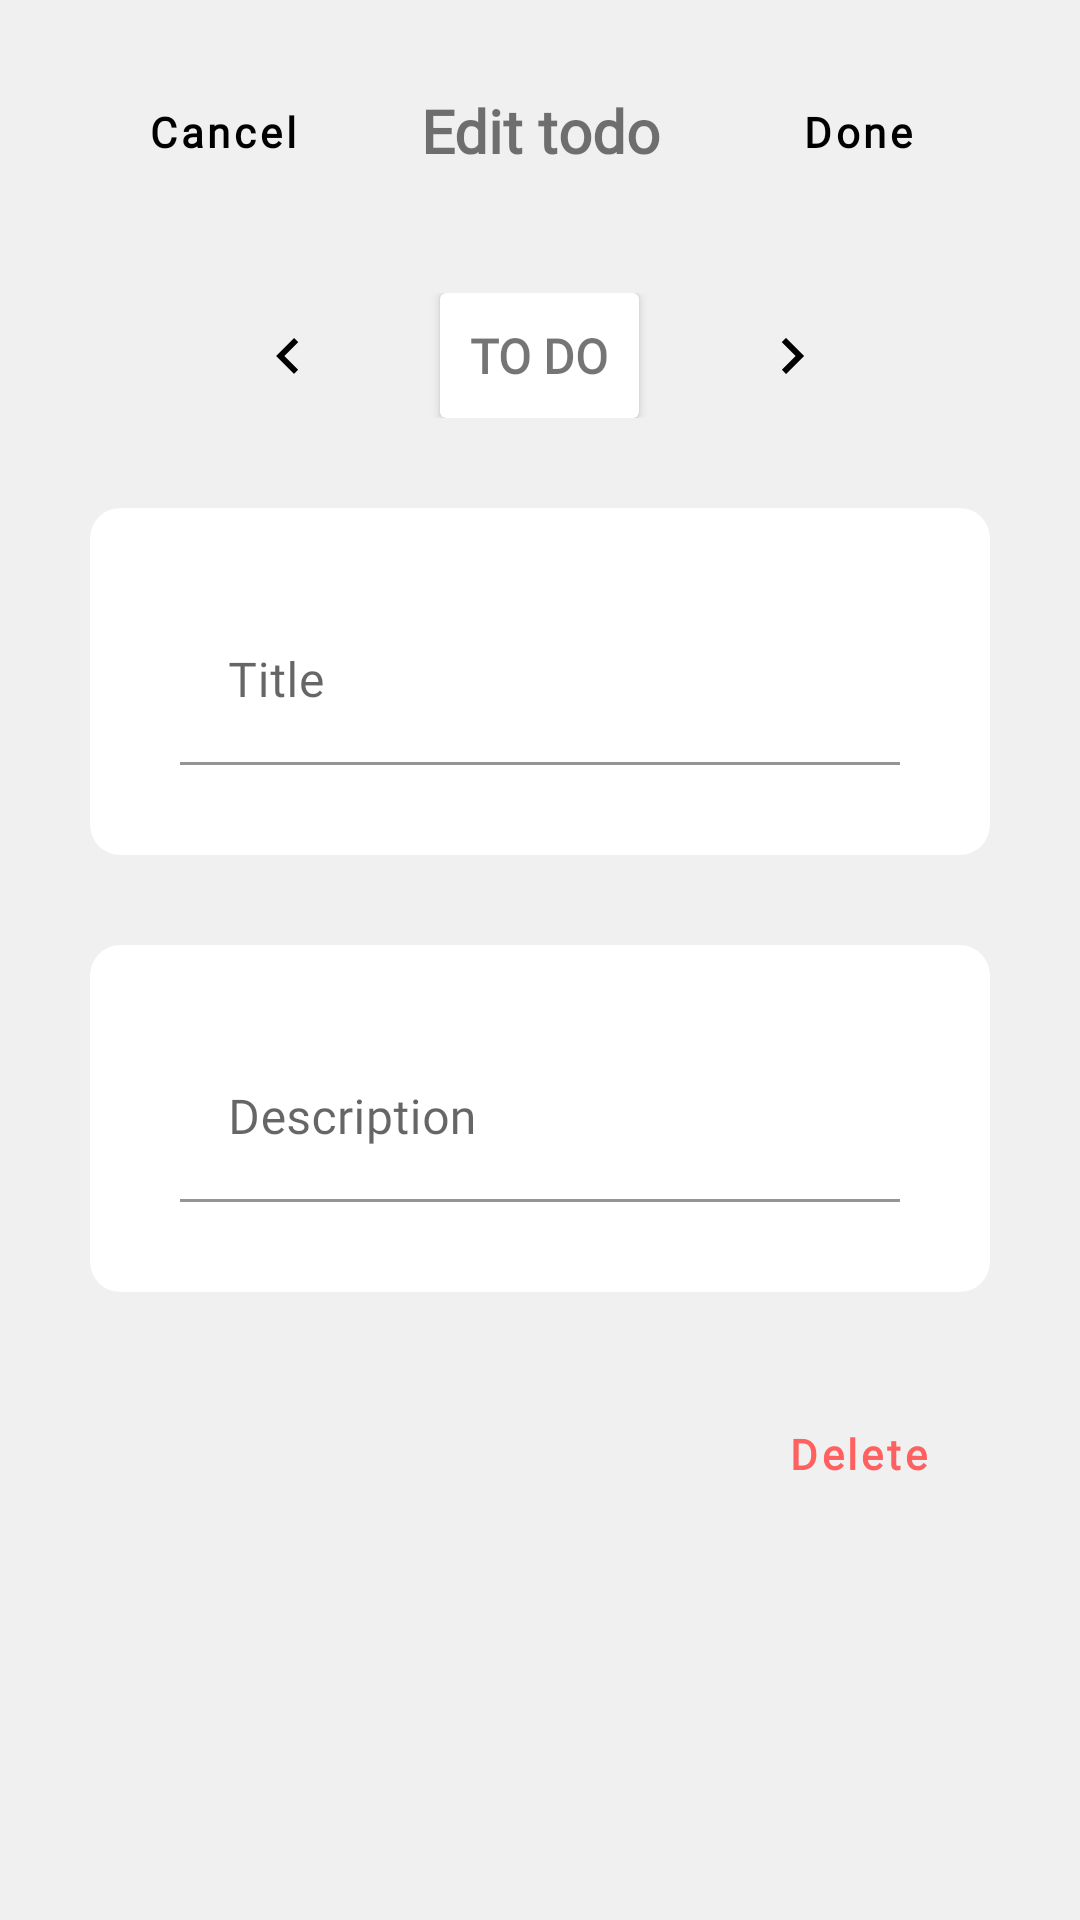

Reconstruct the res/layout file that produces this screen, plus the resources it refers to.
<!-- AndroidManifest.xml: application theme Theme.Inkwell -->
<!-- res/layout/todo_bottom_sheet.xml -->
<?xml version="1.0" encoding="utf-8"?>
<androidx.constraintlayout.widget.ConstraintLayout xmlns:android="http://schemas.android.com/apk/res/android"
    xmlns:app="http://schemas.android.com/apk/res-auto"
    xmlns:tools="http://schemas.android.com/tools"
    android:layout_width="match_parent"
    android:layout_height="wrap_content"
    android:background="@color/secondary_white"
    android:padding="30dp">

    <TextView
        android:id="@+id/textView5"
        android:layout_width="wrap_content"
        android:layout_height="wrap_content"
        android:text="Edit todo"
        android:textSize="20sp"
        android:textStyle="bold"
        app:layout_constraintEnd_toEndOf="parent"
        app:layout_constraintStart_toStartOf="parent"
        app:layout_constraintTop_toTopOf="parent"
        android:fontFamily="@font/inter_regular" />

    <Button
        android:id="@+id/cancelButton"
        android:layout_width="wrap_content"
        android:layout_height="wrap_content"
        android:background="#00000000"
        android:fontFamily="@font/inter_regular"
        android:text="Cancel"
        android:textAllCaps="false"
        android:textColor="@color/black"
        android:textStyle="bold"
        app:layout_constraintBottom_toBottomOf="@+id/textView5"
        app:layout_constraintStart_toStartOf="parent"
        app:layout_constraintTop_toTopOf="@+id/textView5" />

    <Button
        android:id="@+id/doneButton"
        android:layout_width="wrap_content"
        android:layout_height="wrap_content"
        android:text="Done"
        app:layout_constraintBottom_toBottomOf="@+id/textView5"
        app:layout_constraintEnd_toEndOf="parent"
        app:layout_constraintTop_toTopOf="@+id/textView5"
        android:textColor="@color/black"
        android:background="#00000000"
        android:fontFamily="@font/inter_regular"
        android:textAllCaps="false"
        android:textStyle="bold"/>

    <ViewAnimator
        android:id="@+id/viewAnimator"
        android:layout_width="wrap_content"
        android:layout_height="wrap_content"
        android:layout_marginTop="30dp"
        app:layout_constraintEnd_toEndOf="parent"
        app:layout_constraintStart_toStartOf="parent"
        app:layout_constraintTop_toBottomOf="@+id/cancelButton"
        android:inAnimation="@anim/nav_default_enter_anim">

        <androidx.cardview.widget.CardView
            android:layout_width="wrap_content"
            android:layout_height="wrap_content"
            app:contentPadding="10dp"
            android:layout_gravity="center">

            <TextView
                android:id="@+id/textView6"
                android:layout_width="wrap_content"
                android:layout_height="wrap_content"
                android:text="TO DO"
                android:textSize="16sp"
                android:fontFamily="@font/inter_regular"
                android:textStyle="bold"/>
        </androidx.cardview.widget.CardView>

        <androidx.cardview.widget.CardView
            android:layout_width="wrap_content"
            android:layout_height="wrap_content"
            app:contentPadding="10dp"
            app:cardBackgroundColor="@color/secondary_blue">

            <TextView
                android:id="@+id/textView7"
                android:layout_width="wrap_content"
                android:layout_height="wrap_content"
                android:text="IN PROGRESS"
                android:textSize="16sp"
                android:fontFamily="@font/inter_regular"
                android:textStyle="bold"
                android:textColor="@color/primary_blue" />
        </androidx.cardview.widget.CardView>

        <androidx.cardview.widget.CardView
            android:layout_width="wrap_content"
            android:layout_height="wrap_content"
            app:contentPadding="10dp"
            app:cardBackgroundColor="@color/secondary_green"
            android:layout_gravity="center">

            <TextView
                android:id="@+id/textView8"
                android:layout_width="wrap_content"
                android:layout_height="wrap_content"
                android:text="DONE"
                android:textSize="16sp"
                android:fontFamily="@font/inter_regular"
                android:textStyle="bold"
                android:textColor="@color/primary_green" />
        </androidx.cardview.widget.CardView>
    </ViewAnimator>

    <ImageButton
        android:id="@+id/statusLeftButton"
        android:layout_width="wrap_content"
        android:layout_height="wrap_content"
        app:layout_constraintBottom_toBottomOf="@+id/viewAnimator"
        app:layout_constraintEnd_toStartOf="@+id/viewAnimator"
        app:layout_constraintTop_toTopOf="@+id/viewAnimator"
        app:srcCompat="@drawable/chevron_left"
        android:backgroundTint="#00000000" />

    <ImageButton
        android:id="@+id/statusRightButton"
        android:layout_width="wrap_content"
        android:layout_height="wrap_content"
        app:layout_constraintBottom_toBottomOf="@+id/viewAnimator"
        app:layout_constraintStart_toEndOf="@+id/viewAnimator"
        app:layout_constraintTop_toTopOf="@+id/viewAnimator"
        app:srcCompat="@drawable/chevron_right"
        android:backgroundTint="#00000000" />

    <androidx.cardview.widget.CardView
        android:id="@+id/cardView1"
        android:layout_width="match_parent"
        android:layout_height="wrap_content"
        android:layout_marginTop="30dp"
        app:cardCornerRadius="10dp"
        app:cardElevation="0dp"
        app:contentPadding="30dp"
        app:layout_constraintTop_toBottomOf="@+id/viewAnimator"
        tools:layout_editor_absoluteX="30dp">

        <com.google.android.material.textfield.TextInputLayout
            android:layout_width="match_parent"
            android:layout_height="wrap_content">

            <com.google.android.material.textfield.TextInputEditText
                android:id="@+id/titleEditText"
                android:layout_width="match_parent"
                android:layout_height="wrap_content"
                android:backgroundTint="#00000000"
                android:fontFamily="@font/inter_regular"
                android:hint="Title" />

        </com.google.android.material.textfield.TextInputLayout>
    </androidx.cardview.widget.CardView>

    <androidx.cardview.widget.CardView
        android:id="@+id/cardView2"
        android:layout_width="match_parent"
        android:layout_height="wrap_content"
        android:layout_marginTop="30dp"
        app:cardCornerRadius="10dp"
        app:cardElevation="0dp"
        app:contentPadding="30dp"
        app:layout_constraintTop_toBottomOf="@+id/cardView1"
        tools:layout_editor_absoluteX="30dp">

        <com.google.android.material.textfield.TextInputLayout
            android:layout_width="match_parent"
            android:layout_height="wrap_content">

            <com.google.android.material.textfield.TextInputEditText
                android:id="@+id/descriptionEditText"
                android:layout_width="match_parent"
                android:layout_height="wrap_content"
                android:backgroundTint="#00000000"
                android:hint="Description"
                android:fontFamily="@font/inter_regular" />

        </com.google.android.material.textfield.TextInputLayout>

    </androidx.cardview.widget.CardView>

    <Button
        android:id="@+id/deleteButton"
        android:layout_width="wrap_content"
        android:layout_height="wrap_content"
        android:layout_marginTop="30dp"
        android:background="#00000000"
        android:fontFamily="@font/inter_regular"
        android:text="Delete"
        android:textAllCaps="false"
        android:textColor="@color/primary_red"
        android:textStyle="bold"
        app:layout_constraintEnd_toEndOf="@+id/cardView2"
        app:layout_constraintTop_toBottomOf="@+id/cardView2" />
</androidx.constraintlayout.widget.ConstraintLayout>
<!-- resources referenced by this layout -->
<resources>
  <color name="black">#FF000000</color>
  <color name="primary_blue">#0029BA</color>
  <color name="primary_green">#009C2C</color>
  <color name="primary_red">#FF6060</color>
  <color name="secondary_blue">#ADD2E8</color>
  <color name="secondary_green">#ADE8C1</color>
  <color name="secondary_white">#F0F0F0</color>
  <!-- drawable chevron_left (drawable) -->
  <vector xmlns:android="http://schemas.android.com/apk/res/android"
      android:width="24dp"
      android:height="24dp"
      android:viewportWidth="24"
      android:viewportHeight="24">
    <path
        android:fillColor="@color/black"
        android:pathData="M15.41,16.58L10.83,12L15.41,7.41L14,6L8,12L14,18L15.41,16.58Z"/>
  </vector>
  <!-- drawable chevron_right (drawable) -->
  <vector xmlns:android="http://schemas.android.com/apk/res/android"
      android:width="24dp"
      android:height="24dp"
      android:viewportWidth="24"
      android:viewportHeight="24">
    <path
        android:fillColor="@color/black"
        android:pathData="M8.59,16.58L13.17,12L8.59,7.41L10,6L16,12L10,18L8.59,16.58Z"/>
  </vector>
  <style name="Theme.Inkwell" parent="Theme.MaterialComponents.DayNight.NoActionBar">
          
          <item name="colorPrimary">@color/purple_500</item>
          <item name="colorPrimaryVariant">@color/lavender</item>
          <item name="colorOnPrimary">@color/white</item>
          
          <item name="colorSecondary">@color/teal_200</item>
          <item name="colorSecondaryVariant">@color/teal_700</item>
          <item name="colorOnSecondary">@color/black</item>
          
          <item name="android:statusBarColor">?attr/colorPrimaryVariant</item>
          
      </style>
  <color name="purple_500">#FF6200EE</color>
  <color name="lavender">#8692f7</color>
  <color name="white">#FFFFFFFF</color>
  <color name="teal_200">#FF03DAC5</color>
  <color name="teal_700">#FF018786</color>
</resources>
